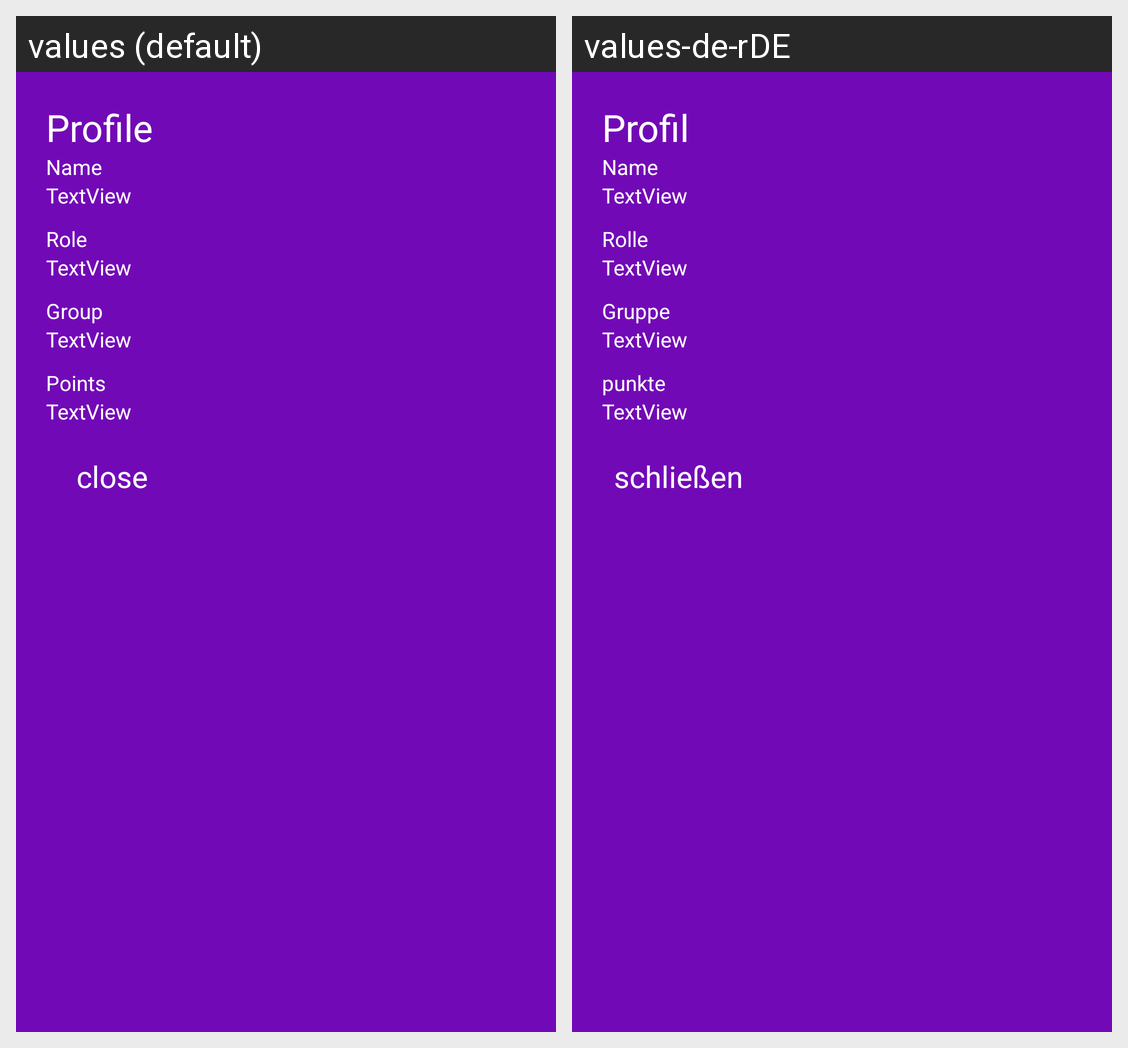

The Android screen above is rendered under two locales of the same app. Produce the string resources it draws, with the default and per-locale values.
Android screen res/layout/profile_popup.xml rendered under 2 locales, left to right: values (default), values-de-rDE. Device: Nexus 5 (rendered at 1080×1920; each locale shown at half size, 540×960, under a caption strip naming it); theme AppTheme.
Strings drawn on this screen, with the default value and each locale's value (text and hints the layout hard-codes, and strings that could not be matched under every locale, appear in the picture but are not listed):

profile
  values: Profile
  values-de-rDE: Profil

name
  values: Name
  values-de-rDE: Name

role
  values: Role
  values-de-rDE: Rolle

group
  values: Group
  values-de-rDE: Gruppe

points
  values: Points
  values-de-rDE: punkte

close
  values: close
  values-de-rDE: schließen
